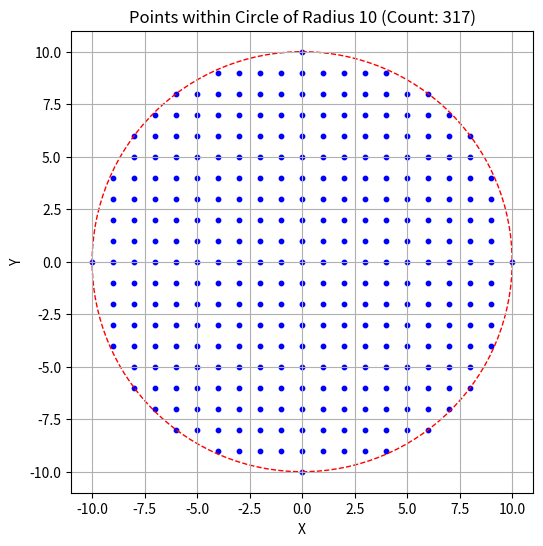

The script that saved this image:
import os
import matplotlib.pyplot as plt
from matplotlib.patches import Circle


def count_integer_points_within_circle(radius):
    count = 0
    radius_squared = radius ** 2
    points = []

    # Проходим по всем точкам (x, y), которые могут попадать внутрь окружности радиуса radius
    for x in range(-radius, radius + 1):
        for y in range(-radius, radius + 1):
            if x ** 2 + y ** 2 <= radius_squared:
                points.append((x, y))
                count += 1

    return count, points


def visualize_and_save_circle(radius, output_folder='circle_plots'):
    # Создаем папку, если её нет
    if not os.path.exists(output_folder):
        os.makedirs(output_folder)

    count, points = count_integer_points_within_circle(radius)

    plt.figure(figsize=(6, 6))
    ax = plt.gca()

    # Добавляем точки
    plt.scatter([x for x, y in points], [y for x, y in points], s=10, color='blue')

    # Добавляем окружность
    circle = Circle((0, 0), radius, color='red', fill=False, linestyle='--')
    ax.add_patch(circle)

    plt.title(f"Points within Circle of Radius {radius} (Count: {count})")
    plt.xlabel('X')
    plt.ylabel('Y')
    plt.gca().set_aspect('equal', adjustable='box')
    plt.grid(True)

    # Сохраняем изображение в папку
    filepath = os.path.join(output_folder, f'circle_radius_{radius}.png')
    plt.savefig(filepath)
    plt.close()


# Пример использования:
initial_radius = 10
visualize_and_save_circle(initial_radius)
